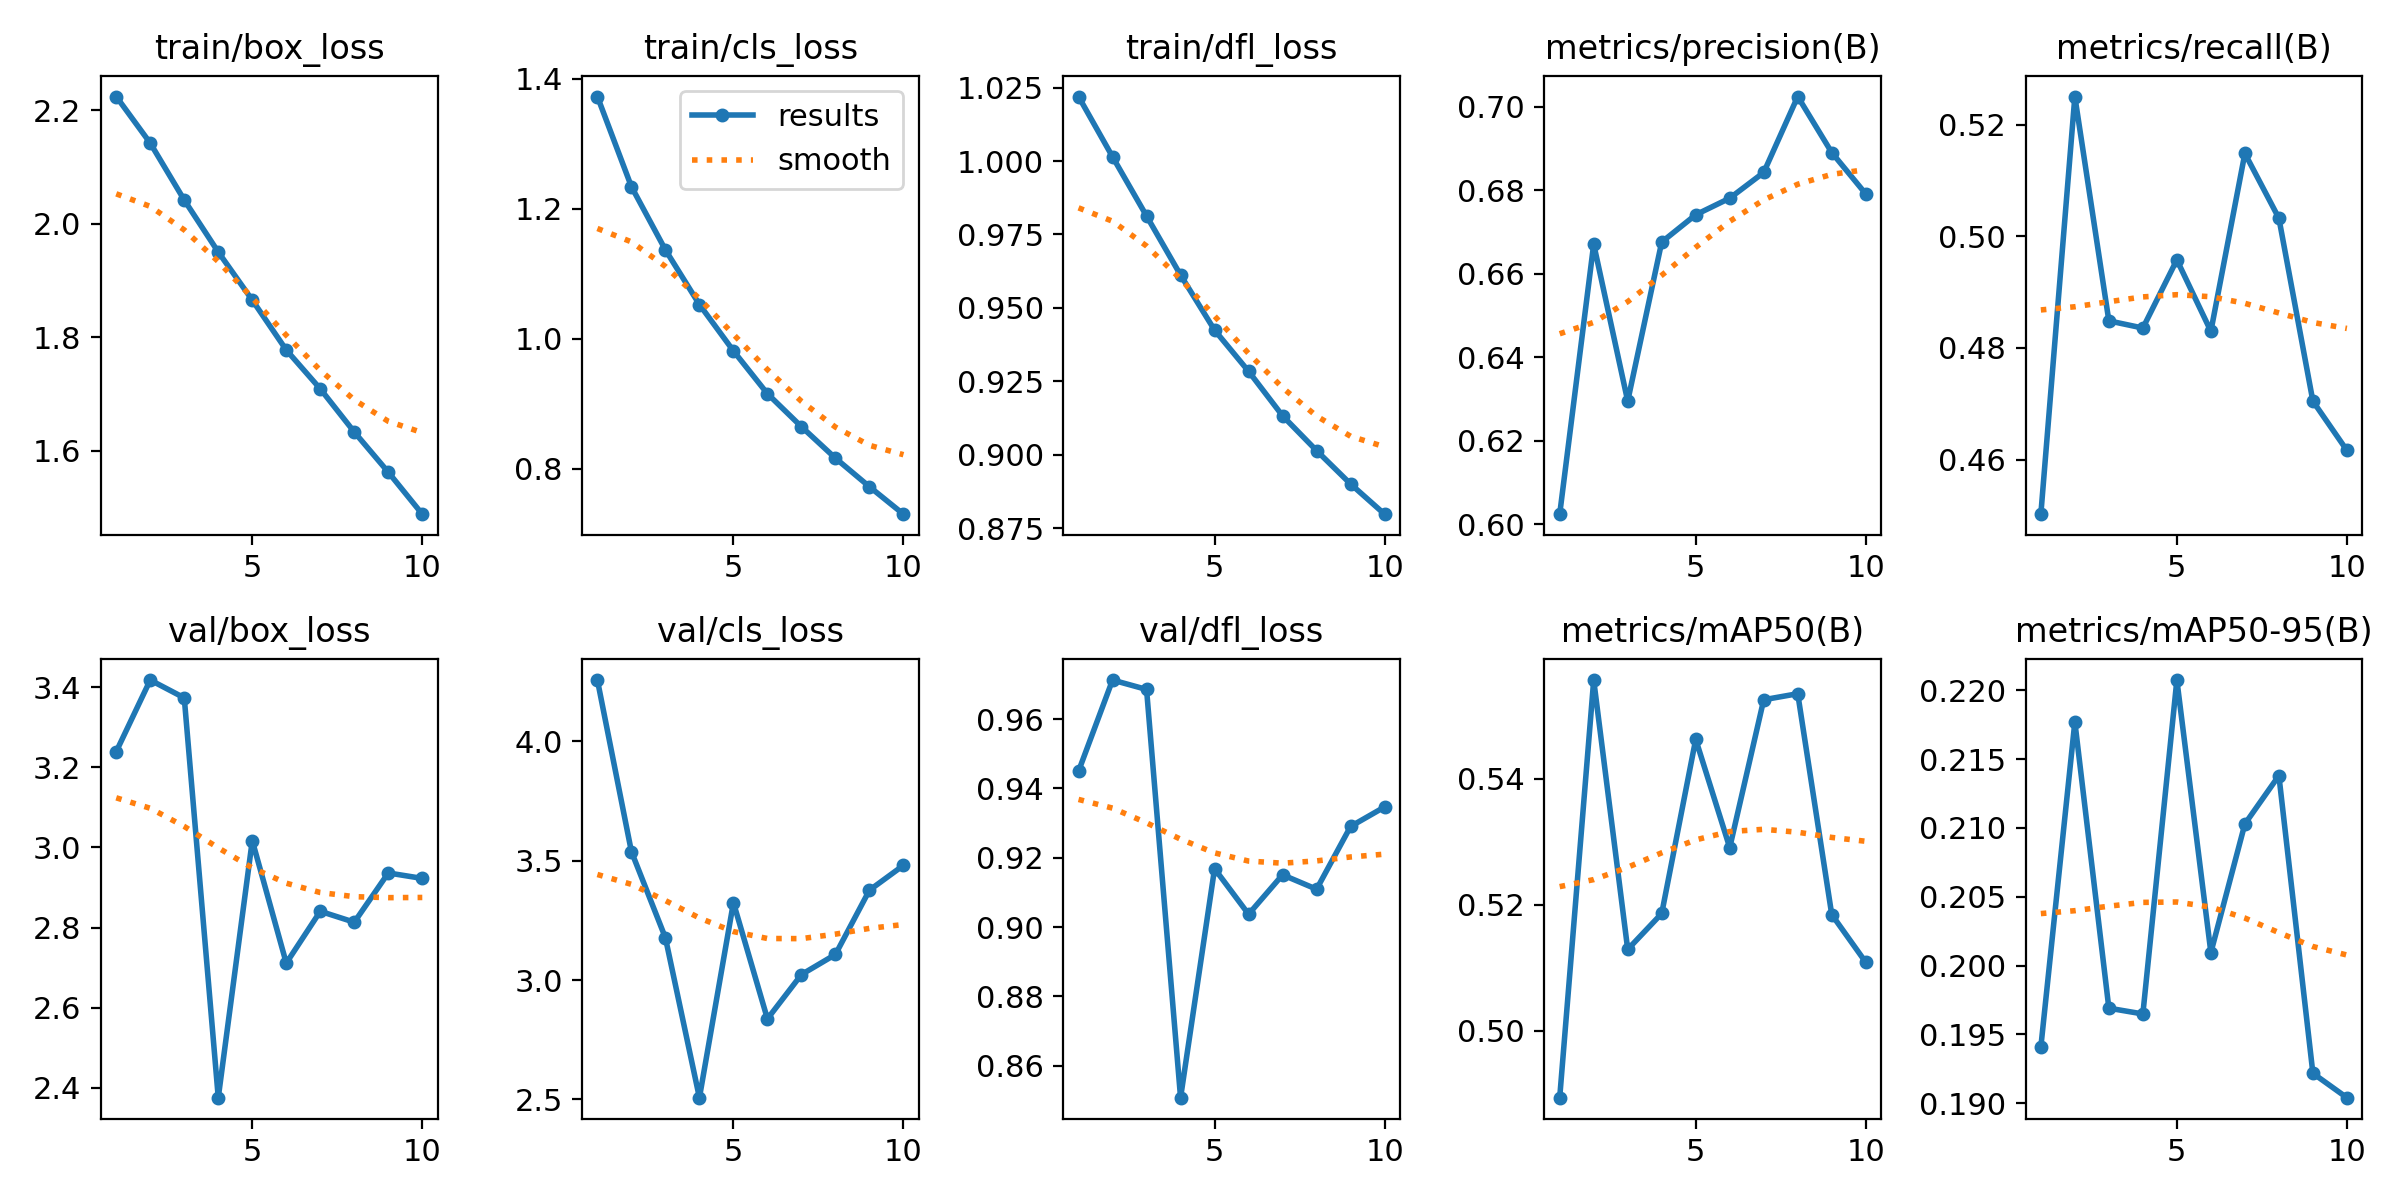

Data behind this chart, as committed beside it:
epoch, time, train/box_loss, train/cls_loss, train/dfl_loss, metrics/precision(B), metrics/recall(B), metrics/mAP50(B), metrics/mAP50-95(B), val/box_loss, val/cls_loss, val/dfl_loss, lr/pg0, lr/pg1, lr/pg2
1, 330.8, 2.224, 1.373, 1.022, 0.6025, 0.4502, 0.4894, 0.1941, 3.239, 4.256, 0.945, 0.0006662, 0.0006662, 0.0006662
2, 653.6, 2.142, 1.234, 1.001, 0.6671, 0.525, 0.5557, 0.2177, 3.418, 3.538, 0.9712, 0.001201, 0.001201, 0.001201
3, 980.9, 2.042, 1.137, 0.9813, 0.6295, 0.4849, 0.5129, 0.1969, 3.373, 3.177, 0.9685, 0.001604, 0.001604, 0.001604
4, 1298, 1.95, 1.053, 0.9612, 0.6676, 0.4836, 0.5186, 0.1965, 2.375, 2.507, 0.8508, 0.001406, 0.001406, 0.001406
5, 1613, 1.866, 0.9815, 0.9424, 0.6741, 0.4958, 0.5463, 0.2207, 3.017, 3.324, 0.9168, 0.001208, 0.001208, 0.001208
6, 1923, 1.778, 0.9157, 0.9284, 0.6781, 0.483, 0.5291, 0.2009, 2.711, 2.838, 0.9037, 0.00101, 0.00101, 0.00101
7, 2233, 1.709, 0.8649, 0.9132, 0.6843, 0.5149, 0.5526, 0.2103, 2.84, 3.023, 0.9151, 0.000812, 0.000812, 0.000812
8, 2543, 1.633, 0.8165, 0.9014, 0.7024, 0.5032, 0.5535, 0.2138, 2.813, 3.107, 0.9109, 0.000614, 0.000614, 0.000614
9, 2853, 1.562, 0.7726, 0.89, 0.689, 0.4705, 0.5184, 0.1922, 2.936, 3.376, 0.929, 0.000416, 0.000416, 0.000416
10, 3163, 1.489, 0.7304, 0.8797, 0.6791, 0.4616, 0.5109, 0.1904, 2.922, 3.48, 0.9346, 0.000218, 0.000218, 0.000218
